Run: headless pygame with SDL's dummy video driver; simulated clock (each Clock.tick advances the game by its frame time, no real sleeping); random seed 0; keys injected as events and as key.get_pressed() state; mouse plan: one left click at the window centre at the start of phase 2, then a move to the lower-right quarter at the start of phase 3.
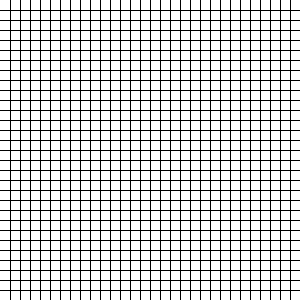
Frame 1 of 4 · flips 1–60 · no input
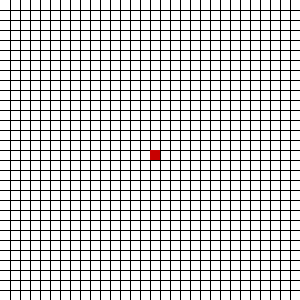
Frame 2 of 4 · flips 61–180 · clicked the window centre · tapped SPACE, RETURN · held RIGHT (→), D
Frame 3 of 4 · flips 181–300 · moved the mouse to the lower-right quarter · held DOWN (↓), S · screen unchanged from frame 2, image omitted
Frame 4 of 4 · flips 301–420 · held LEFT (←), A, UP (↑), W · screen unchanged from frame 3, image omitted

The pygame program that drew these frames:

import pygame
def puis(a):
    b=-1
    for i in range(a):
        b*=b
    return b;
pygame.init()
Surface=pygame.display.set_mode((300,300))
Surface.fill((255,255,255))
run=True
for i in range(1,30):
    pygame.draw.rect(Surface,(0,0,0),[i*10,0,1,300],0)
    pygame.draw.rect(Surface,(0,0,0),[0,i*10,300,1],0)
i=0
t=True
while run:
    for e in pygame.event.get():
        if e.type==pygame.QUIT:
            run=False
        if e.type == pygame.MOUSEBUTTONDOWN and t:
            (mx,my)=pygame.mouse.get_pos()
            mx=mx-mx%10
            my=my-my%10
            i+=1
            if i==1:
                xd=mx
                yd=my
                color=(200,0,0)
            else :
                color=(0,0,200)
                xa=mx
                ya=my
            if i==2:
                t=False
            pygame.draw.rect(Surface,color,[mx,my,10,10],0)
    pygame.display.update()
